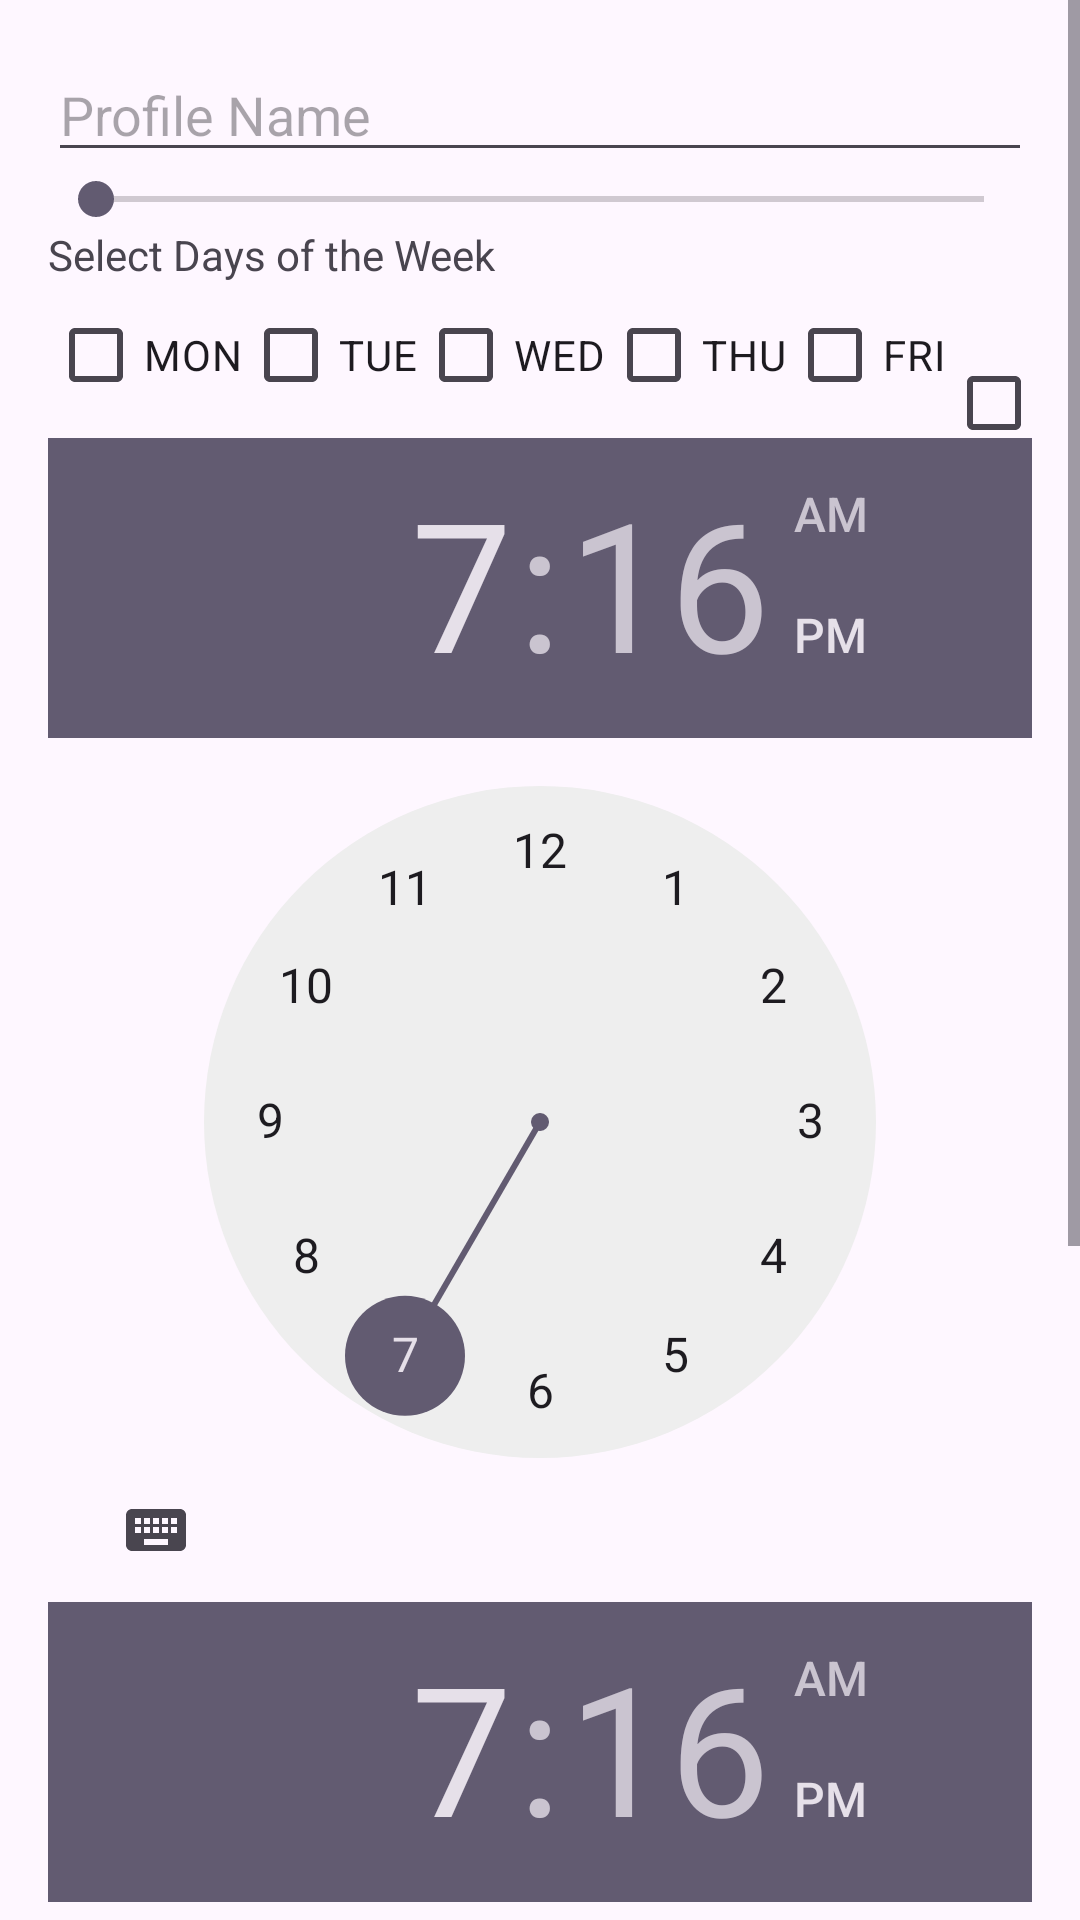

The Android layout XML behind this screen, and the referenced resources:
<!-- AndroidManifest.xml: application theme Theme.VolumeManager -->
<!-- res/layout/activity_update_profile.xml -->
<ScrollView xmlns:android="http://schemas.android.com/apk/res/android"
    android:layout_width="match_parent"
    android:layout_height="match_parent">

    <LinearLayout
        android:layout_width="match_parent"
        android:layout_height="wrap_content"
        android:orientation="vertical"
        android:padding="16dp">

        <EditText
            android:id="@+id/edit_profile_name"
            android:layout_width="match_parent"
            android:layout_height="wrap_content"
            android:hint="Profile Name" />

        <SeekBar
            android:id="@+id/seekbar_volume"
            android:layout_width="match_parent"
            android:layout_height="wrap_content"
            android:max="100" />

        <TextView
            android:layout_width="match_parent"
            android:layout_height="wrap_content"
            android:text="Select Days of the Week" />

        <LinearLayout
            android:layout_width="match_parent"
            android:layout_height="wrap_content"
            android:orientation="horizontal">

            <CheckBox
                android:id="@+id/checkbox_monday"
                android:layout_width="wrap_content"
                android:layout_height="wrap_content"
                android:text="MON" />
            <CheckBox
                android:id="@+id/checkbox_tuesday"
                android:layout_width="wrap_content"
                android:layout_height="wrap_content"
                android:text="TUE" />
            <CheckBox
                android:id="@+id/checkbox_wednesday"
                android:layout_width="wrap_content"
                android:layout_height="wrap_content"
                android:text="WED" />
            <CheckBox
                android:id="@+id/checkbox_thursday"
                android:layout_width="wrap_content"
                android:layout_height="wrap_content"
                android:text="THU" />
            <CheckBox
                android:id="@+id/checkbox_friday"
                android:layout_width="wrap_content"
                android:layout_height="wrap_content"
                android:text="FRI" />
            <CheckBox
                android:id="@+id/checkbox_saturday"
                android:layout_width="wrap_content"
                android:layout_height="wrap_content"
                android:text="SAT" />
            <CheckBox
                android:id="@+id/checkbox_sunday"
                android:layout_width="wrap_content"
                android:layout_height="wrap_content"
                android:text="SUN" />
        </LinearLayout>

        <TimePicker
            android:id="@+id/timepicker_start"
            android:layout_width="match_parent"
            android:layout_height="wrap_content" />

        <TimePicker
            android:id="@+id/timepicker_end"
            android:layout_width="match_parent"
            android:layout_height="wrap_content"/>

        <Button
            android:id="@+id/btn_add_profile"
            android:layout_width="match_parent"
            android:layout_height="wrap_content"
            android:text="Update Profile" />

    </LinearLayout>

</ScrollView>
<!-- resources referenced by this layout -->
<resources>
  <style name="Theme.VolumeManager" parent="Base.Theme.VolumeManager" />
  <style name="Base.Theme.VolumeManager" parent="Theme.Material3.DayNight.NoActionBar">
          
          
      </style>
</resources>
